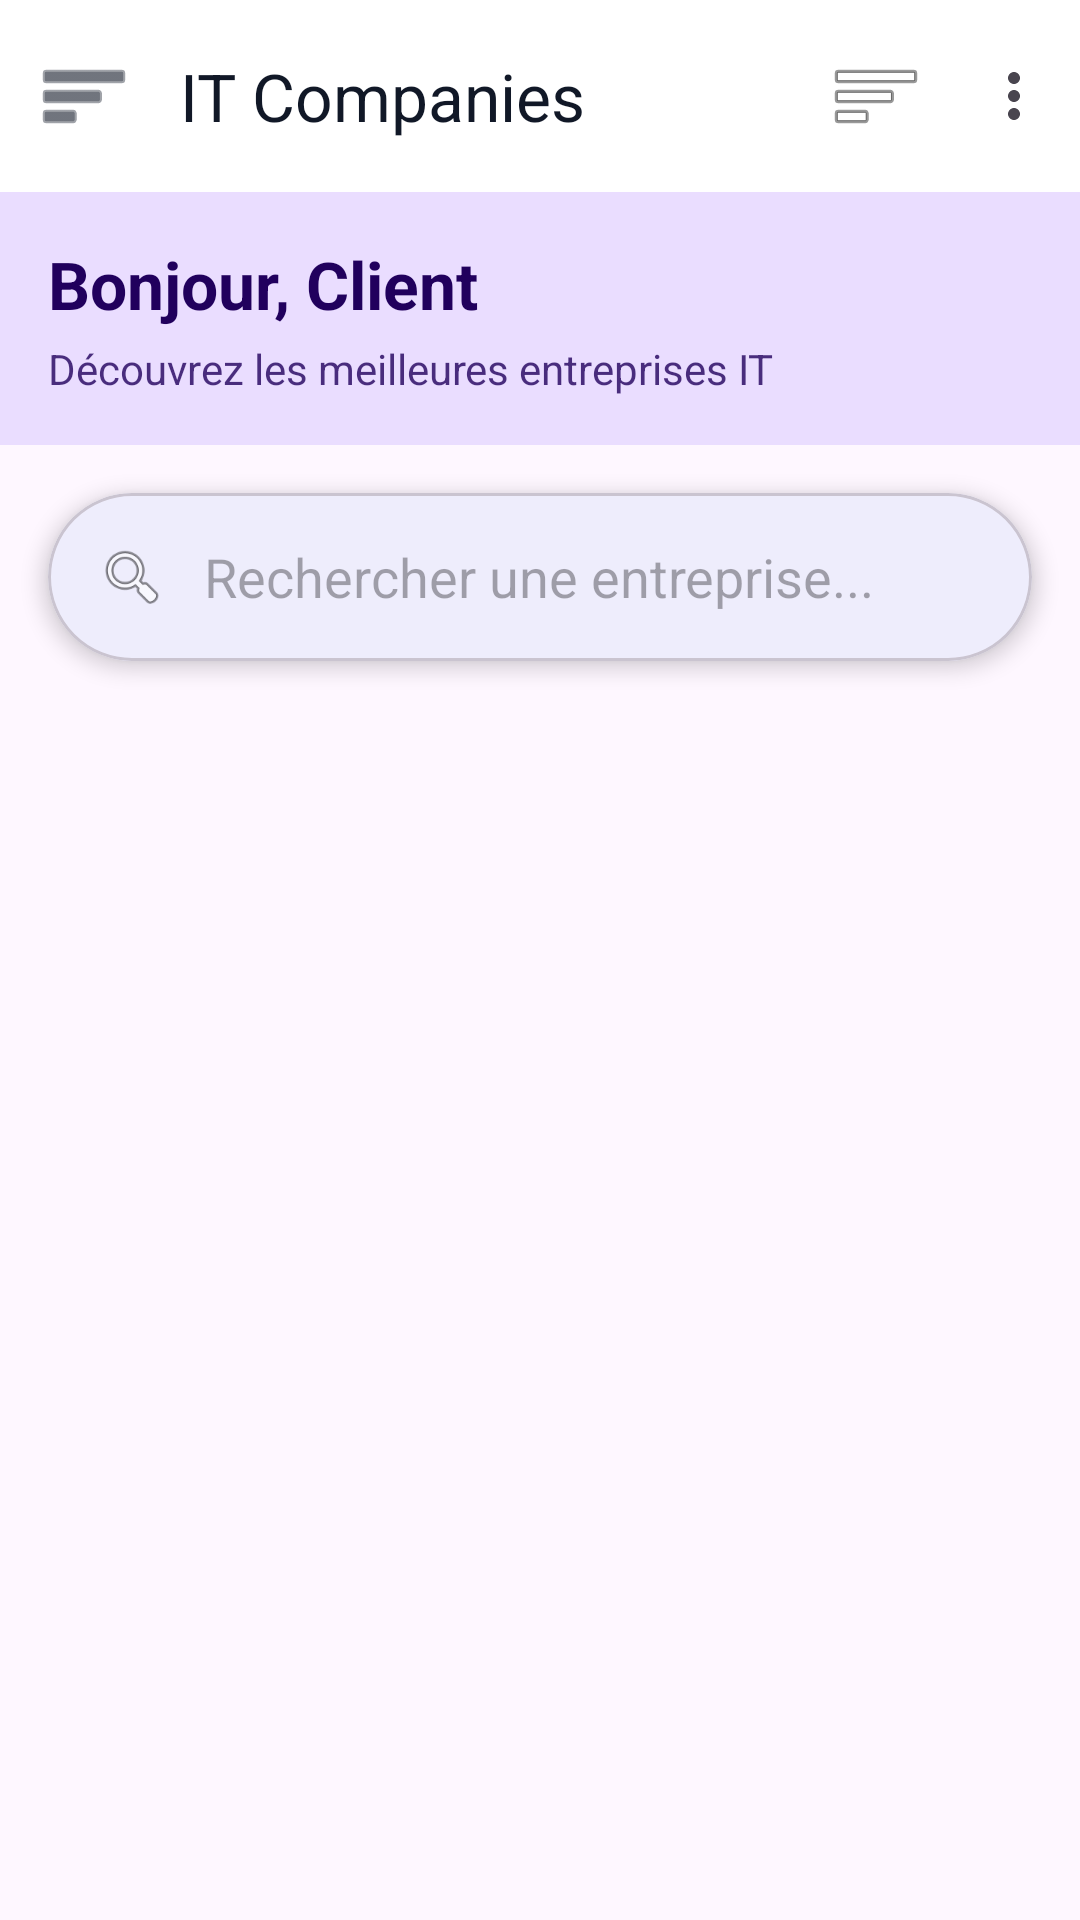

Android layout source for this screen:
<!-- AndroidManifest.xml: application theme Theme.ITCompanies -->
<!-- res/layout/activity_client_home.xml -->
<?xml version="1.0" encoding="utf-8"?>
<androidx.drawerlayout.widget.DrawerLayout
    xmlns:android="http://schemas.android.com/apk/res/android"
    xmlns:app="http://schemas.android.com/apk/res-auto"
    android:id="@+id/drawerLayout"
    android:layout_width="match_parent"
    android:layout_height="match_parent"
    android:fitsSystemWindows="true">

    <androidx.coordinatorlayout.widget.CoordinatorLayout
        android:layout_width="match_parent"
        android:layout_height="match_parent"
        android:fitsSystemWindows="true">

        
        <com.google.android.material.appbar.MaterialToolbar
            android:id="@+id/topAppBar"
            style="@style/Widget.ITCompanies.TopAppBar"
            android:layout_width="match_parent"
            android:layout_height="?attr/actionBarSize"
            app:title="IT Companies"
            app:navigationIcon="@android:drawable/ic_menu_sort_by_size" />

        <LinearLayout
            android:layout_width="match_parent"
            android:layout_height="match_parent"
            android:layout_marginTop="?attr/actionBarSize"
            android:orientation="vertical">

            
            <LinearLayout
                android:layout_width="match_parent"
                android:layout_height="wrap_content"
                android:orientation="vertical"
                android:padding="16dp"
                android:background="?attr/colorPrimaryContainer">

                <TextView
                    android:id="@+id/tvWelcomeClient"
                    android:layout_width="match_parent"
                    android:layout_height="wrap_content"
                    android:text="Bonjour, Client"
                    android:textSize="22sp"
                    android:textStyle="bold"
                    android:textColor="?attr/colorOnPrimaryContainer" />

                <TextView
                    android:layout_width="match_parent"
                    android:layout_height="wrap_content"
                    android:layout_marginTop="4dp"
                    android:text="Découvrez les meilleures entreprises IT"
                    android:textSize="14sp"
                    android:textColor="?attr/colorOnPrimaryContainer"
                    android:alpha="0.8" />

            </LinearLayout>

            
            <com.google.android.material.card.MaterialCardView
                android:layout_width="match_parent"
                android:layout_height="wrap_content"
                android:layout_margin="16dp"
                app:cardCornerRadius="28dp"
                app:cardElevation="4dp">

                <LinearLayout
                    android:layout_width="match_parent"
                    android:layout_height="wrap_content"
                    android:orientation="horizontal"
                    android:gravity="center_vertical"
                    android:paddingHorizontal="16dp">

                    <ImageView
                        android:layout_width="24dp"
                        android:layout_height="24dp"
                        android:src="@android:drawable/ic_menu_search"
                        android:layout_marginEnd="12dp" />

                    <EditText
                        android:id="@+id/etSearch"
                        android:layout_width="0dp"
                        android:layout_height="56dp"
                        android:layout_weight="1"
                        android:background="@null"
                        android:hint="Rechercher une entreprise..."
                        android:inputType="text"
                        android:maxLines="1" />

                </LinearLayout>

            </com.google.android.material.card.MaterialCardView>

            
            <FrameLayout
                android:layout_width="match_parent"
                android:layout_height="0dp"
                android:layout_weight="1">

                <ListView
                    android:id="@+id/listViewCompanies"
                    android:layout_width="match_parent"
                    android:layout_height="match_parent"
                    android:divider="@android:color/transparent"
                    android:dividerHeight="0dp"
                    android:clipToPadding="false"
                    android:paddingHorizontal="16dp"
                    android:paddingBottom="16dp" />

                
                <LinearLayout
                    android:id="@+id/emptyState"
                    android:layout_width="match_parent"
                    android:layout_height="match_parent"
                    android:gravity="center"
                    android:orientation="vertical"
                    android:visibility="gone"
                    android:padding="32dp">

                    <ImageView
                        android:layout_width="100dp"
                        android:layout_height="100dp"
                        android:src="@android:drawable/ic_menu_search"
                        android:alpha="0.4" />

                    <TextView
                        android:layout_width="wrap_content"
                        android:layout_height="wrap_content"
                        android:layout_marginTop="16dp"
                        android:text="Aucune entreprise trouvée"
                        android:textSize="18sp"
                        android:textStyle="bold"
                        android:textColor="?android:attr/textColorSecondary" />

                    <TextView
                        android:layout_width="wrap_content"
                        android:layout_height="wrap_content"
                        android:layout_marginTop="8dp"
                        android:gravity="center"
                        android:text="Essayez de modifier votre recherche"
                        android:textSize="14sp"
                        android:textColor="?android:attr/textColorSecondary" />

                </LinearLayout>

            </FrameLayout>

        </LinearLayout>

    </androidx.coordinatorlayout.widget.CoordinatorLayout>

    
    <com.google.android.material.navigation.NavigationView
        android:id="@+id/navigationView"
        android:layout_width="wrap_content"
        android:layout_height="match_parent"
        android:layout_gravity="start"
        android:fitsSystemWindows="true"
        app:headerLayout="@layout/nav_header"
        app:menu="@menu/drawer_menu" />

</androidx.drawerlayout.widget.DrawerLayout>
<!-- res/layout/nav_header.xml (included above) -->
<?xml version="1.0" encoding="utf-8"?>
<LinearLayout xmlns:android="http://schemas.android.com/apk/res/android"
    android:layout_width="match_parent"
    android:layout_height="180dp"
    android:background="@color/brand_primary"
    android:gravity="bottom"
    android:orientation="vertical"
    android:padding="16dp"
    android:theme="@style/ThemeOverlay.AppCompat.Dark">

    
    <ImageView
        android:id="@+id/nav_header_avatar"
        android:layout_width="72dp"
        android:layout_height="72dp"
        android:layout_marginBottom="8dp"
        android:background="@drawable/circle_background"
        android:padding="8dp"
        android:src="@android:drawable/ic_menu_myplaces"
        android:contentDescription="Avatar utilisateur" />

    
    <TextView
        android:id="@+id/nav_header_name"
        android:layout_width="wrap_content"
        android:layout_height="wrap_content"
        android:text="Utilisateur"
        android:textColor="@android:color/white"
        android:textSize="18sp"
        android:textStyle="bold" />

    
    <TextView
        android:id="@+id/nav_header_email"
        android:layout_width="wrap_content"
        android:layout_height="wrap_content"
        android:text="email@example.com"
        android:textColor="@android:color/white"
        android:textSize="14sp"
        android:alpha="0.8" />

</LinearLayout>
<!-- resources referenced by this layout -->
<resources>
  <color name="brand_primary">#4F46E5</color>
  <!-- drawable circle_background (drawable) -->
  <?xml version="1.0" encoding="utf-8"?>
  <shape xmlns:android="http://schemas.android.com/apk/res/android"
      android:shape="oval">
      <solid android:color="@android:color/white" />
      <size
          android:width="72dp"
          android:height="72dp" />
  </shape>
  <style name="Widget.ITCompanies.TopAppBar" parent="Widget.Material3.Toolbar">
          <item name="android:background">@color/surface</item>
          <item name="titleTextColor">@color/on_surface</item>
          <item name="subtitleTextColor">@color/on_surface_variant</item>
          <item name="navigationIconTint">@color/on_surface</item>
          <item name="menu">@menu/menu_main</item>
          <item name="elevation">0dp</item>
      </style>
  <style name="Theme.ITCompanies" parent="Theme.Material3.DayNight.NoActionBar">
          <item name="android:statusBarColor">@android:color/transparent</item>
          <item name="android:navigationBarColor">@android:color/transparent</item>
          <item name="android:windowLightStatusBar">true</item>
  
          <item name="colorPrimary">@color/brand_primary</item>
          <item name="colorOnPrimary">@color/brand_on_primary</item>
          <item name="colorSurface">@color/surface</item>
          <item name="colorOnSurface">@color/on_surface</item>
          <item name="colorSurfaceVariant">@color/surface_variant</item>
          <item name="colorError">@color/error</item>
          <item name="android:fontFamily">sans-serif</item>
          <item name="materialButtonStyle">@style/App.Button.Filled</item>
          <item name="textInputStyle">@style/App.TextInputLayout</item>
          <item name="toolbarStyle">@style/Widget.ITCompanies.TopAppBar</item>
      </style>
  <color name="surface">#FFFFFF</color>
  <color name="on_surface">#111827</color>
  <color name="on_surface_variant">#6B7280</color>
  <color name="brand_on_primary">#FFFFFF</color>
  <color name="surface_variant">#F4F4F8</color>
  <color name="error">#DC2626</color>
  <style name="App.Button.Filled" parent="Widget.Material3.Button">
          <item name="android:insetLeft">0dp</item>
          <item name="android:insetRight">0dp</item>
          <item name="cornerRadius">16dp</item>
          <item name="android:paddingVertical">14dp</item>
      </style>
  <style name="App.TextInputLayout" parent="Widget.Material3.TextInputLayout.OutlinedBox">
          <item name="boxBackgroundMode">outline</item>
          <item name="boxStrokeColor">@color/brand_primary</item>
          <item name="boxCornerRadiusTopStart">16dp</item>
          <item name="boxCornerRadiusTopEnd">16dp</item>
          <item name="boxCornerRadiusBottomStart">16dp</item>
          <item name="boxCornerRadiusBottomEnd">16dp</item>
          <item name="hintTextColor">@color/on_surface_variant</item>
          <item name="helperTextTextColor">@color/on_surface_variant</item>
          <item name="errorTextColor">@color/error</item>
          <item name="endIconTint">@color/on_surface_variant</item>
      </style>
</resources>
